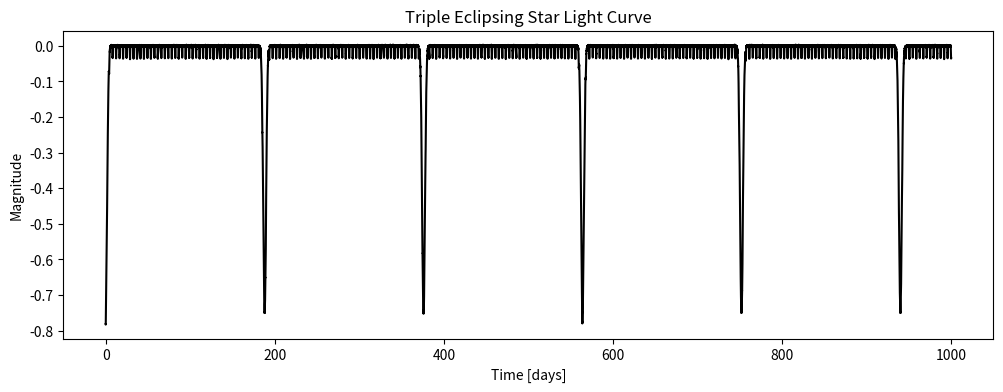

Python code for this plot:
import numpy as np
import pandas as pd
import matplotlib.pyplot as plt


# Parameters for the system
t_max =1000  # total observation time in days
dt = 0.02       # time step in days
time_uniform = np.arange(0, t_max, dt)

# Introducing small variation in observed time 
time_jitter = np.random.normal(0, 0.002, size=len(time_uniform))
time = time_uniform + time_jitter                              

# Inner binary parameters
P_inner = 8.23     # inner binary period in days
depth_primary = 0.033
depth_secondary = 0.035
duration_inner = 0.2  # duration of eclipses in days

# Tertiary parameters
P_outer = 188   # tertiary star period
depth_outer = 0.75
duration_outer = 1.7

# Generate inner binary eclipses
mag_inner = np.zeros_like(time)
for t0 in np.arange(0, t_max, P_inner):
    # primary eclipse
    mag_inner += -depth_primary * np.exp(-0.5*((time-t0)/duration_inner)**2)
    # secondary eclipse at half period
    mag_inner += -depth_secondary * np.exp(-0.5*((time-(t0+P_inner/2))/duration_inner)**2)

# Generate tertiary eclipses
mag_outer = np.zeros_like(time)
for t0 in np.arange(0, t_max, P_outer):
    mag_outer += -depth_outer * np.exp(-0.5*((time-t0)/duration_outer)**2)

# Total light curve with noise
noise = np.random.normal(0, 0.001, size=len(time))
mag_total = mag_inner + mag_outer + noise

# Save to CSV
df = pd.DataFrame({'time': time, 'magnitude': mag_total})
df.to_csv('synthetic_triple_star.csv', index=False)
print("Synthetic triple-star light curve saved as 'synthetic_triple_star.csv'")

# Optional: plot the light curve
plt.figure(figsize=(12,4))
plt.plot(time, mag_total, 'k')
plt.xlabel("Time [days]")
plt.ylabel("Magnitude")
plt.title("Triple Eclipsing Star Light Curve")
plt.show()
